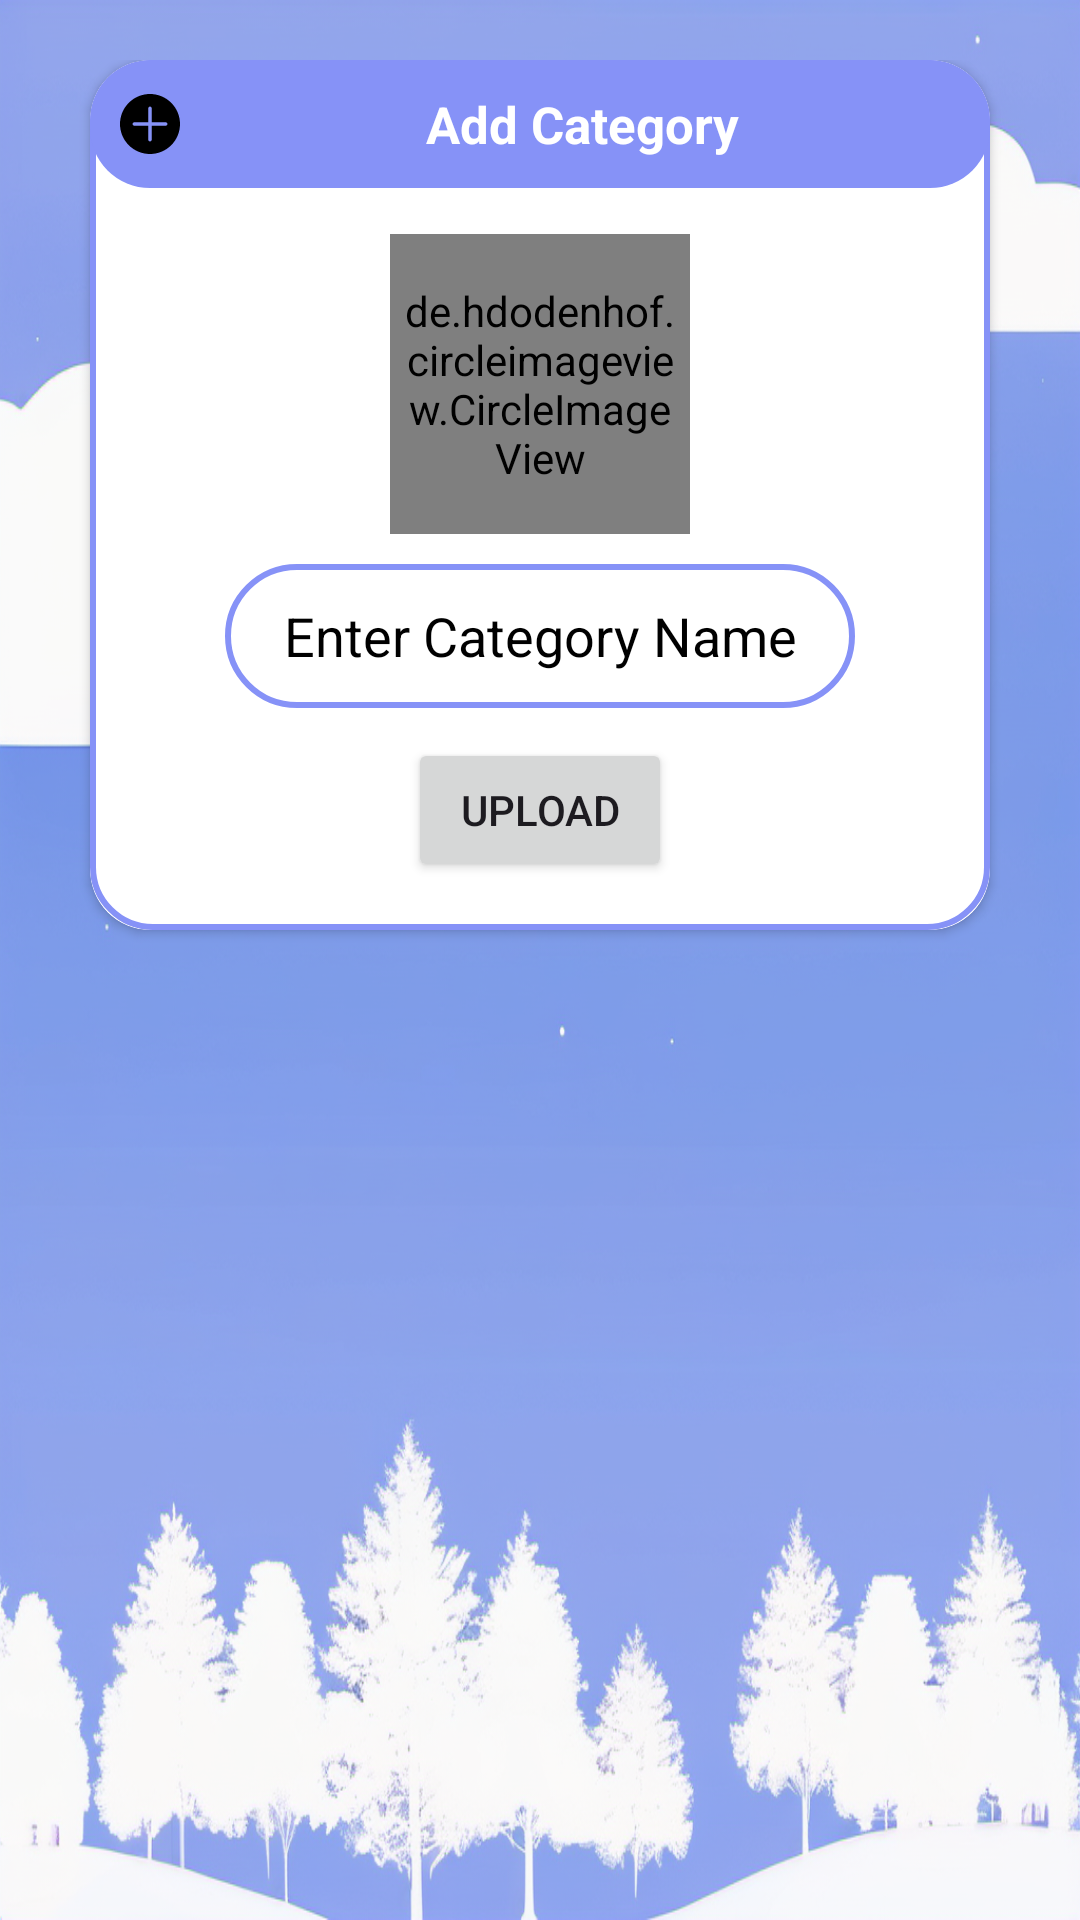

This screen was rendered from an Android layout file. Write that file and the resources it references.
<!-- AndroidManifest.xml: application theme Theme.HealthyMindAdmin -->
<!-- res/layout/dialog_add_category.xml -->
<?xml version="1.0" encoding="utf-8"?>
<androidx.constraintlayout.widget.ConstraintLayout xmlns:android="http://schemas.android.com/apk/res/android"
    xmlns:app="http://schemas.android.com/apk/res-auto"
    android:layout_width="match_parent"
    android:layout_height="match_parent"
    android:padding="20dp"
    android:background="@drawable/dialog_add_category_bg">

    <androidx.cardview.widget.CardView
        android:layout_width="300dp"
        android:layout_height="wrap_content"
        app:cardBackgroundColor="@color/white"
        app:cardCornerRadius="20dp"
        app:layout_constraintEnd_toEndOf="parent"
        app:layout_constraintStart_toStartOf="parent"
        app:layout_constraintTop_toTopOf="parent">

        <LinearLayout
            android:layout_width="match_parent"
            android:layout_height="match_parent"
            android:background="@drawable/lavender_border_20radius">

            <TextView
                android:id="@+id/forgotTitle"
                android:layout_width="match_parent"
                android:layout_height="wrap_content"
                android:background="@drawable/lavender_fill"
                android:drawableLeft="@drawable/add_category_dialog"
                android:drawablePadding="8dp"
                android:padding="10dp"
                android:text="Add Category"
                android:gravity="center"
                android:textStyle="bold"
                android:textColor="@color/white"
                android:textSize="17sp"/>

        </LinearLayout>

        <androidx.constraintlayout.widget.ConstraintLayout
            android:layout_width="match_parent"
            android:layout_height="match_parent"
            android:layout_marginTop="50dp">

            <View
                android:id="@+id/viewFetchImg"
                android:layout_width="0dp"
                android:layout_height="0dp"
                app:layout_constraintBottom_toBottomOf="@+id/addCategoryImg"
                app:layout_constraintEnd_toEndOf="@+id/addCategoryImg"
                app:layout_constraintStart_toStartOf="@+id/addCategoryImg"
                app:layout_constraintTop_toTopOf="parent" />

            <de.hdodenhof.circleimageview.CircleImageView
                android:id="@+id/addCategoryImg"
                android:layout_width="100dp"
                android:layout_height="100dp"
                android:layout_marginTop="8dp"
                android:padding="5dp"
                android:src="@drawable/gallery"
                app:layout_constraintEnd_toEndOf="parent"
                app:layout_constraintStart_toStartOf="parent"
                app:layout_constraintTop_toTopOf="parent"
                android:background="@drawable/profile_img_border"/>

            <EditText
                android:id="@+id/txtEnterCategoryName"
                android:layout_width="wrap_content"
                android:layout_height="48dp"
                android:layout_marginTop="10dp"
                android:ems="10"
                android:hint="Enter Category Name"
                android:inputType="text"
                android:textAlignment="center"
                android:textColor="@color/black"
                android:textColorHint="@color/black"
                app:layout_constraintEnd_toEndOf="parent"
                app:layout_constraintStart_toStartOf="parent"
                app:layout_constraintTop_toBottomOf="@+id/addCategoryImg"
                android:background="@drawable/lavender_border"/>

            <Button
                android:id="@+id/btnUploadCategory"
                android:layout_width="wrap_content"
                android:layout_height="wrap_content"
                android:layout_marginTop="10dp"
                android:layout_marginBottom="16dp"
                android:text="Upload"
                app:layout_constraintBottom_toBottomOf="parent"
                app:layout_constraintEnd_toEndOf="@+id/txtEnterCategoryName"
                app:layout_constraintStart_toStartOf="@+id/txtEnterCategoryName"
                app:layout_constraintTop_toBottomOf="@+id/txtEnterCategoryName" />

        </androidx.constraintlayout.widget.ConstraintLayout>
    </androidx.cardview.widget.CardView>


</androidx.constraintlayout.widget.ConstraintLayout>
<!-- resources referenced by this layout -->
<resources>
  <color name="black">#FF000000</color>
  <color name="white">#FFFFFFFF</color>
  <!-- drawable add_category_dialog (drawable) -->
  <vector xmlns:android="http://schemas.android.com/apk/res/android"
      android:width="20dp"
      android:height="20dp"
      android:viewportWidth="122.88"
      android:viewportHeight="122.88">
    <path
        android:fillColor="#FF000000"
        android:pathData="M104.89,18c23.99,23.99 23.99,62.9 0,86.89c-23.99,23.99 -62.9,23.99 -86.89,0c-23.99,-23.99 -23.99,-62.9 0,-86.89C41.99,-6 80.89,-6 104.89,18L104.89,18zM93.61,57.95c1.93,0 3.49,1.56 3.49,3.49c0,1.93 -1.56,3.49 -3.49,3.49H64.93v28.68c0,1.93 -1.56,3.49 -3.49,3.49c-1.93,0 -3.49,-1.56 -3.49,-3.49V64.93H29.27c-1.93,0 -3.49,-1.56 -3.49,-3.49c0,-1.93 1.56,-3.49 3.49,-3.49H57.95V29.27c0,-1.93 1.56,-3.49 3.49,-3.49c1.93,0 3.49,1.56 3.49,3.49v28.68H93.61L93.61,57.95z"
        android:fillType="evenOdd"/>
  </vector>
  <!-- drawable dialog_add_category_bg: png bitmap (drawable, 751935 bytes) -->
  <!-- drawable lavender_border (drawable) -->
  <?xml version="1.0" encoding="utf-8"?>
  <shape xmlns:android="http://schemas.android.com/apk/res/android" >
  
      <stroke
          android:width="2dp"
          android:color="@color/lavender"/>
  
      <corners
          android:radius="30dp"/>
  
  </shape>
  <!-- drawable lavender_border_20radius (drawable) -->
  <?xml version="1.0" encoding="utf-8"?>
  <shape xmlns:android="http://schemas.android.com/apk/res/android">
  
      <stroke
          android:width="2dp"
          android:color="@color/lavender"/>
  
      <corners
          android:radius="20dp"/>
  
  </shape>
  <!-- drawable lavender_fill (drawable) -->
  <?xml version="1.0" encoding="utf-8"?>
  <shape xmlns:android="http://schemas.android.com/apk/res/android" android:shape="rectangle">
  
      <solid
          android:color="@color/lavender"/>
  
      <corners
          android:radius="20dp"/>
  
  </shape>
  <!-- drawable profile_img_border (drawable) -->
  <?xml version="1.0" encoding="utf-8"?>
  <shape xmlns:android="http://schemas.android.com/apk/res/android">
  
      <stroke
          android:width="2dp"
          android:color="@color/lavender"/>
  
      <corners
          android:radius="360dp"/>
  
  </shape>
  <style name="Theme.HealthyMindAdmin" parent="Base.Theme.HealthyMindAdmin" />
  <color name="lavender">#8692f7</color>
  <style name="Base.Theme.HealthyMindAdmin" parent="Theme.Material3.DayNight.NoActionBar">
          
          <item name="colorPrimary">@color/lavender</item>
          <item name="colorPrimaryVariant">@color/lavender</item>
          <item name="colorOnPrimary">@color/white</item>
          
          <item name="colorSecondary">@color/teal_200</item>
          <item name="colorSecondaryVariant">@color/teal_700</item>
          <item name="colorOnSecondary">@color/black</item>
          
          <item name="android:statusBarColor">?attr/colorPrimaryVariant</item>
          
          <item name="colorControlActivated">@color/progressbar_color</item>
      </style>
  <color name="teal_200">#FF03DAC5</color>
  <color name="teal_700">#FF018786</color>
  <color name="progressbar_color">#8692f7</color>
</resources>
